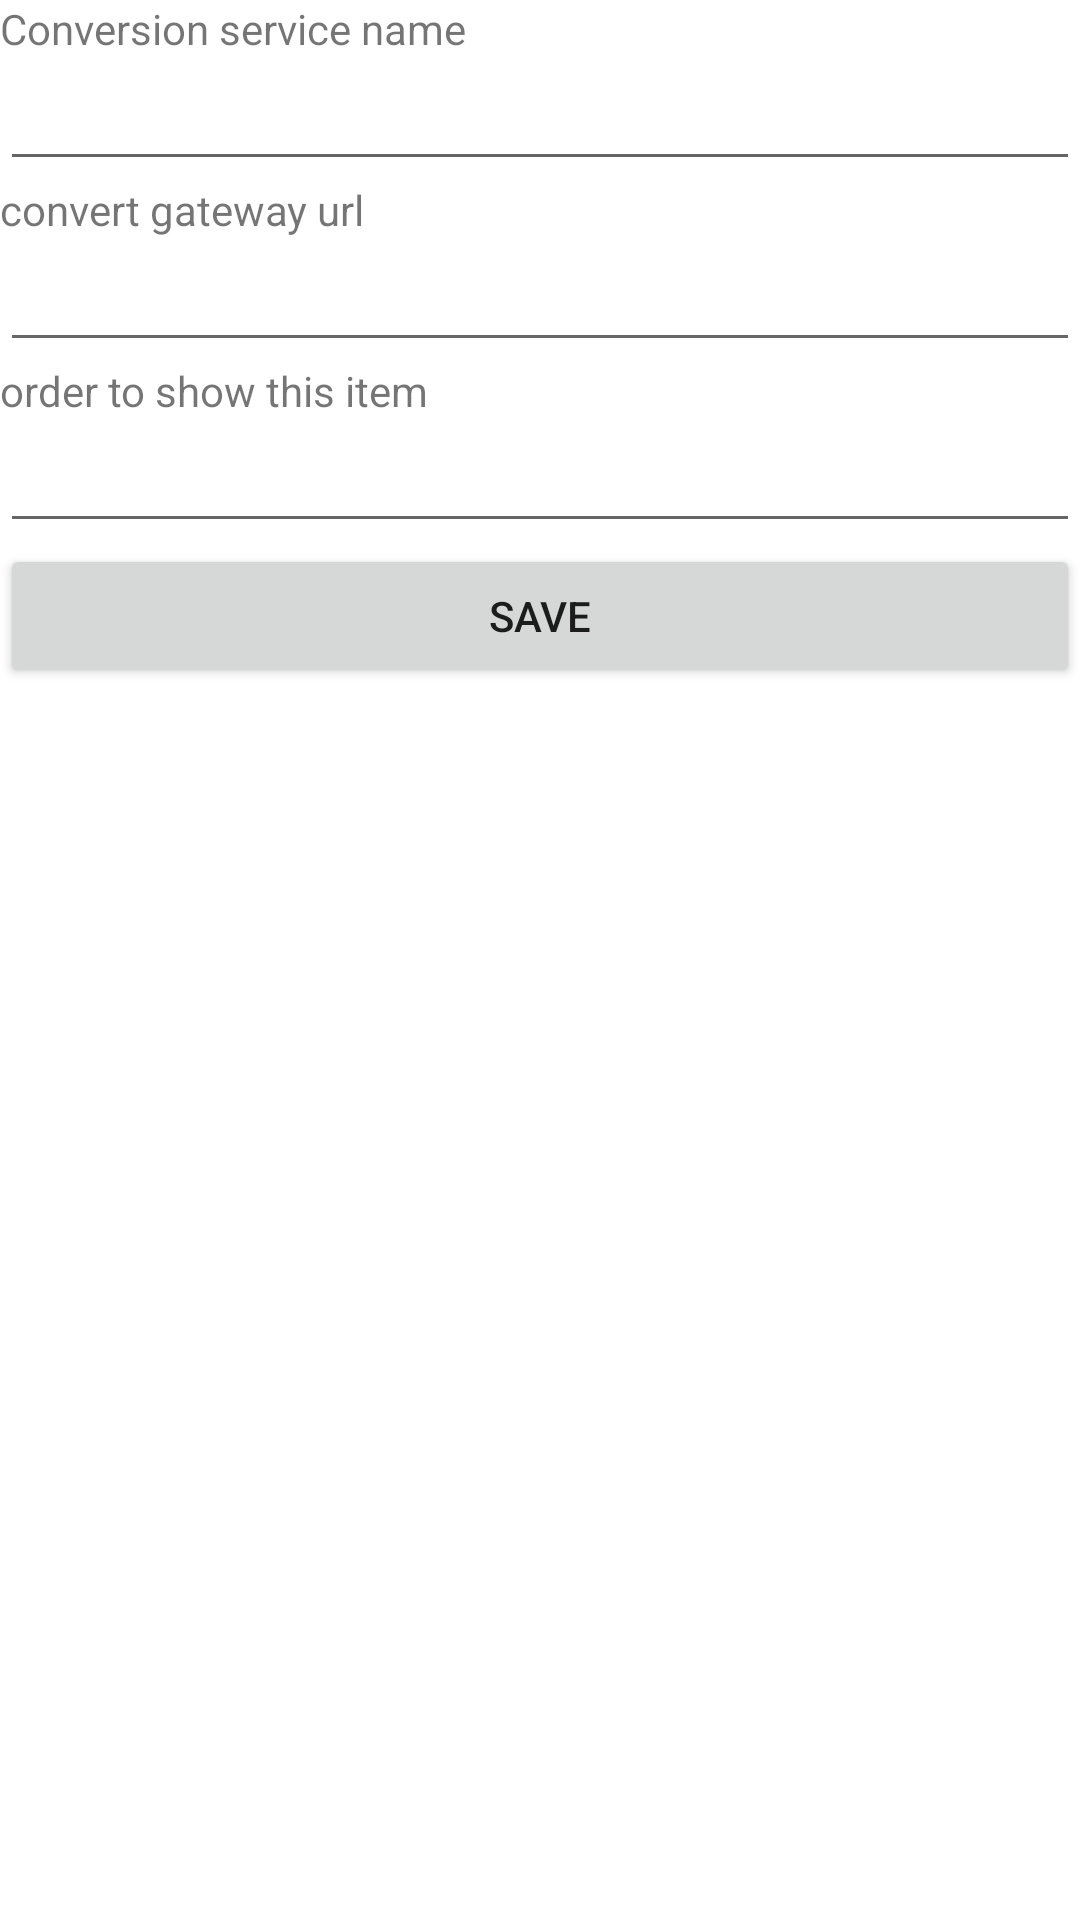

This screen was rendered from an Android layout file. Write that file and the resources it references.
<!-- AndroidManifest.xml: fallback theme Theme.MaterialComponents.DayNight.NoActionBar -->
<!-- res/layout/settingeditor.xml -->
<?xml version="1.0" encoding="utf-8"?>
<LinearLayout xmlns:android="http://schemas.android.com/apk/res/android"
  android:orientation="vertical" android:layout_height="wrap_content"
  android:layout_width="fill_parent">
  <ScrollView android:layout_marginBottom="50dip" android:id="@+id/ScrollView01"
    android:layout_height="wrap_content" android:layout_width="fill_parent">

    <LinearLayout android:layout_width="fill_parent"
      android:layout_height="wrap_content" android:orientation="vertical">

      <TextView android:text="@string/TextViewTITLE" android:id="@+id/TextViewTITLE"
        android:layout_width="wrap_content" android:layout_height="wrap_content" />
      <EditText android:text="@+id/EditTextTITLE" android:id="@+id/EditTextTITLE"
        android:layout_width="fill_parent" android:layout_height="wrap_content"
        android:typeface="monospace" />

      <TextView android:text="@string/TextViewURL" android:id="@+id/TextViewURL"
        android:layout_width="wrap_content" android:layout_height="wrap_content" />
      <EditText android:text="@+id/EditTextURL" android:id="@+id/EditTextURL"
        android:layout_width="fill_parent" android:layout_height="wrap_content"
        android:typeface="monospace" />


      <TextView android:text="@string/TextViewORDER" android:id="@+id/TextViewORDER"
        android:layout_width="wrap_content" android:layout_height="wrap_content" />
      <EditText android:text="@+id/EditTextORDER" android:id="@+id/EditTextORDER"
        android:layout_width="fill_parent" android:layout_height="wrap_content"
        android:numeric="integer" />

    </LinearLayout>
  </ScrollView>
  <RelativeLayout android:layout_marginTop="-50dip"
    android:gravity="bottom" android:layout_height="wrap_content"
    android:layout_width="fill_parent" android:orientation="horizontal">
    <Button android:text="@string/ButtonOK" android:id="@+id/ButtonOK"
      android:layout_width="fill_parent"
      android:layout_height="wrap_content" />
  </RelativeLayout>
</LinearLayout>
<!-- resources referenced by this layout -->
<resources>
  <string name="ButtonOK">Save</string>
  <string name="TextViewORDER">order to show this item</string>
  <string name="TextViewTITLE">Conversion service name</string>
  <string name="TextViewURL">convert gateway url</string>
</resources>
